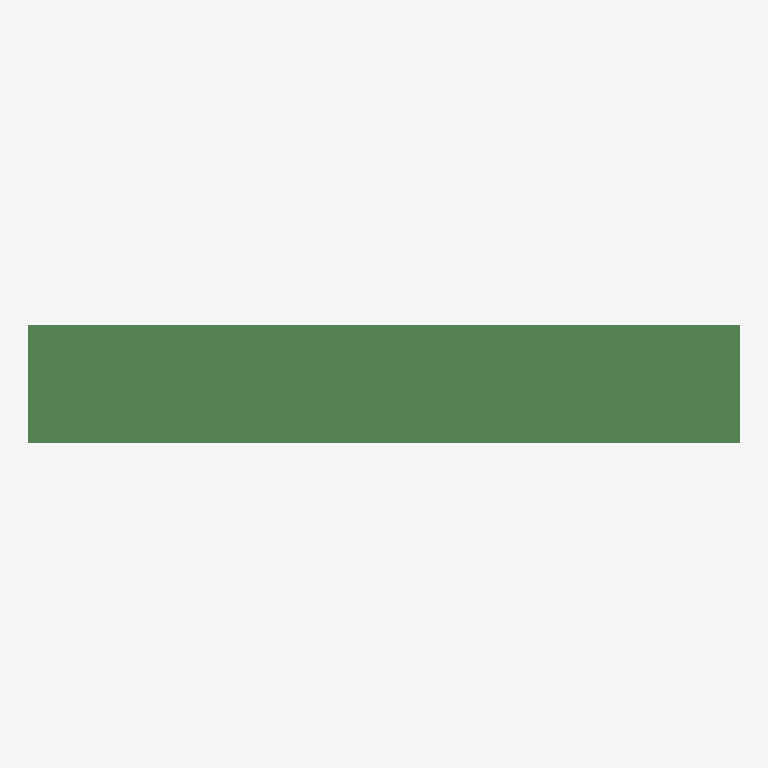
Plan cut of the same IFC building model at storey 'My Storey' (level 0.00 m, cut at 1.40 m), seen from above with north up, elements coloured by IFC class: 1 beam (green). No cut surface shows.
Extent 3.0 m × 0.5 m × 0.5 m (x, y, z). Storeys (1): My Storey at 0.00 m. Elements (1): 1 IfcBeam.

HEADER;
FILE_DESCRIPTION(('ViewDefinition[DesignTransferView]'),'2;1');
FILE_NAME('beam.ifc','2025-05-29T09:32:04+02:00',(),(),'IfcOpenShell v0.7.0-f7c03db75','BlenderBIM 0.0.240422-4efe284','Nobody');
FILE_SCHEMA(('IFC4'));
ENDSEC;
DATA;
#1=IFCPROJECT('0aHAFMjLD6AhFkoERY_Add',$,'My Project',$,$,$,$,(#14,#26),#9);
#30=IFCSITE('2WhyZksUb0FO4IVnKsNVpW',$,'My Site',$,$,#53,$,$,$,$,$,$,$,$);
#36=IFCBUILDING('2k$KPfarfFOxdRpWM6z59i',$,'My Building',$,$,#59,$,$,$,$,$,$);
#42=IFCBUILDINGSTOREY('32E9hxjrTAwPqM6wHTtJBv',$,'My Storey',$,$,#65,$,$,$,$);
#72=IFCBEAM('0lPB5HLj91MgrRjJLNzreW',$,'Beam',$,$,#81,#85,$,$);
ENDSEC;
